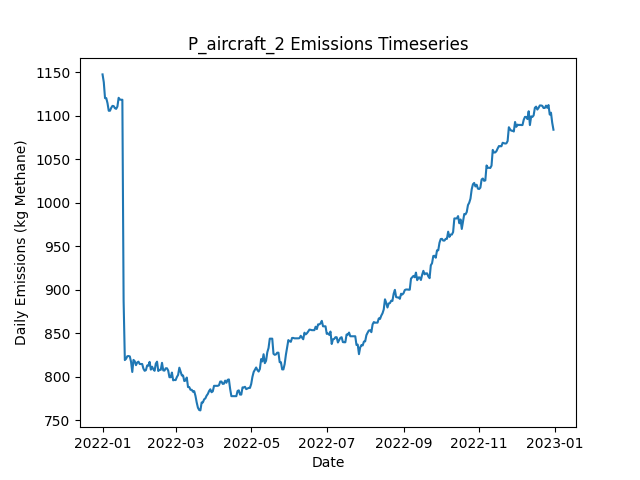

The table this chart was drawn from, first rows:
Date, Daily Emissions (Kg Methane), Daily Mitigable Emissions (Kg Methane), Daily Non-Mitigable Emissions (Kg Methan…, Daily Cost ($), Active Leaks, New Leaks, Leaks Repaired, Leaks Naturally Repaired, Leaks Tagged, Daily Repair Cost ($), Daily Natural Repair Cost ($), aircraft Deployment Cost ($), aircraft Sites flagged for Follow-Up, aircraft Leaks tagged for repair, aircraft Sites Visited, aircraft Travel Time (Minutes), aircraft Survey Time (Minutes), OGI_FU Deployment Cost ($), OGI_FU Sites flagged for Follow-Up, OGI_FU Leaks tagged for repair, OGI_FU Sites Visited, OGI_FU Travel Time (Minutes), OGI_FU Survey Time (Minutes)
2022-01-01, 1147, 766.9, 380.6, 250, 380, 380, 0, 0, 0.00000, 0.00000, 0.00000, 250, 0, , 10, 20, 10, 0.00000, , 0, 0, 0, 0
2022-01-02, 1139, 757.9, 380.6, 0.00000, 377, 0, 0, 3, 0.00000, 0.00000, 600, 0.00000, 0, , 0, 0, 0, 0.00000, , 0, 0, 0, 0
2022-01-03, 1120, 757.7, 362.5, 1000, 373, 0, 0, 1, 75, 0.00000, 200, 0.00000, 4, , 0, 0, 0, 1000, , 75, 3, 120, 360
2022-01-04, 1120, 757.7, 362.5, 500, 373, 1, 0, 1, 21, 0.00000, 200, 0.00000, 0, , 0, 0, 0, 500, , 21, 1, 30, 120
2022-01-05, 1114, 760.2, 354.2, 0.00000, 372, 1, 0, 1, 0.00000, 0.00000, 200, 0.00000, 0, , 0, 0, 0, 0.00000, , 0, 0, 0, 0
2022-01-06, 1106, 751.5, 354.2, 0.00000, 370, 0, 0, 2, 0.00000, 0.00000, 400, 0.00000, 0, , 0, 0, 0, 0.00000, , 0, 0, 0, 0
2022-01-07, 1106, 751.5, 354.2, 0.00000, 370, 0, 0, 0, 0.00000, 0.00000, 0.00000, 0.00000, 0, , 0, 0, 0, 0.00000, , 0, 0, 0, 0
2022-01-08, 1109, 754.1, 354.9, 0.00000, 372, 2, 0, 0, 0.00000, 0.00000, 0.00000, 0.00000, 0, , 0, 0, 0, 0.00000, , 0, 0, 0, 0
2022-01-09, 1111, 756.4, 354.9, 0.00000, 372, 1, 0, 1, 0.00000, 0.00000, 200, 0.00000, 0, , 0, 0, 0, 0.00000, , 0, 0, 0, 0
2022-01-10, 1111, 756.4, 354.7, 0.00000, 372, 1, 0, 0, 0.00000, 0.00000, 0.00000, 0.00000, 0, , 0, 0, 0, 0.00000, , 0, 0, 0, 0
2022-01-11, 1109, 753.7, 354.9, 0.00000, 372, 1, 0, 1, 0.00000, 0.00000, 200, 0.00000, 0, , 0, 0, 0, 0.00000, , 0, 0, 0, 0
2022-01-12, 1108, 751, 356.9, 0.00000, 372, 1, 0, 1, 0.00000, 0.00000, 200, 0.00000, 0, , 0, 0, 0, 0.00000, , 0, 0, 0, 0
2022-01-13, 1111, 753.7, 356.9, 0.00000, 373, 1, 0, 0, 0.00000, 0.00000, 0.00000, 0.00000, 0, , 0, 0, 0, 0.00000, , 0, 0, 0, 0
2022-01-14, 1121, 761.7, 358.9, 0.00000, 374, 2, 0, 1, 0.00000, 0.00000, 200, 0.00000, 0, , 0, 0, 0, 0.00000, , 0, 0, 0, 0
2022-01-15, 1119, 759.3, 359.3, 0.00000, 375, 2, 0, 1, 0.00000, 0.00000, 200, 0.00000, 0, , 0, 0, 0, 0.00000, , 0, 0, 0, 0
2022-01-16, 1118, 759.1, 359.3, 0.00000, 374, 0, 0, 1, 0.00000, 0.00000, 200, 0.00000, 0, , 0, 0, 0, 0.00000, , 0, 0, 0, 0
2022-01-17, 1118, 759.1, 359.3, 0.00000, 374, 0, 0, 0, 0.00000, 0.00000, 0.00000, 0.00000, 0, , 0, 0, 0, 0.00000, , 0, 0, 0, 0
2022-01-18, 887.5, 527.8, 359.8, 13200, 311, 3, 66, 0, 0.00000, 13200, 0.00000, 0.00000, 0, , 0, 0, 0, 0.00000, , 0, 0, 0, 0
2022-01-19, 819.2, 459.4, 359.8, 4000, 293, 2, 20, 0, 0.00000, 4000, 0.00000, 0.00000, 0, , 0, 0, 0, 0.00000, , 0, 0, 0, 0
2022-01-20, 820.7, 459, 361.7, 0.00000, 296, 4, 0, 1, 0.00000, 0.00000, 200, 0.00000, 0, , 0, 0, 0, 0.00000, , 0, 0, 0, 0
2022-01-21, 823.6, 461.9, 361.7, 0.00000, 298, 2, 0, 0, 0.00000, 0.00000, 0.00000, 0.00000, 0, , 0, 0, 0, 0.00000, , 0, 0, 0, 0
2022-01-22, 823.8, 462.1, 361.7, 0.00000, 299, 1, 0, 0, 0.00000, 0.00000, 0.00000, 0.00000, 0, , 0, 0, 0, 0.00000, , 0, 0, 0, 0
2022-01-23, 823.4, 461.9, 361.5, 0.00000, 297, 0, 0, 1, 0.00000, 0.00000, 200, 0.00000, 0, , 0, 0, 0, 0.00000, , 0, 0, 0, 0
2022-01-24, 817.3, 464.6, 352.8, 0.00000, 296, 1, 0, 0, 0.00000, 0.00000, 0.00000, 0.00000, 0, , 0, 0, 0, 0.00000, , 0, 0, 0, 0
2022-01-25, 805.5, 461.9, 343.6, 0.00000, 293, 0, 0, 1, 0.00000, 0.00000, 200, 0.00000, 0, , 0, 0, 0, 0.00000, , 0, 0, 0, 0
2022-01-26, 819.4, 466.8, 352.6, 0.00000, 297, 4, 0, 0, 0.00000, 0.00000, 0.00000, 0.00000, 0, , 0, 0, 0, 0.00000, , 0, 0, 0, 0
2022-01-27, 817.8, 465.2, 352.6, 0.00000, 296, 1, 0, 2, 0.00000, 0.00000, 400, 0.00000, 0, , 0, 0, 0, 0.00000, , 0, 0, 0, 0
2022-01-28, 813.3, 460.8, 352.6, 0.00000, 295, 0, 0, 1, 0.00000, 0.00000, 200, 0.00000, 0, , 0, 0, 0, 0.00000, , 0, 0, 0, 0
2022-01-29, 816.4, 463.7, 352.8, 0.00000, 297, 3, 0, 1, 0.00000, 0.00000, 200, 0.00000, 0, , 0, 0, 0, 0.00000, , 0, 0, 0, 0
2022-01-30, 817.3, 464.6, 352.8, 0.00000, 298, 2, 0, 1, 0.00000, 0.00000, 200, 0.00000, 0, , 0, 0, 0, 0.00000, , 0, 0, 0, 0
2022-01-31, 814.7, 461.9, 352.8, 0.00000, 297, 1, 0, 2, 0.00000, 0.00000, 400, 0.00000, 0, , 0, 0, 0, 0.00000, , 0, 0, 0, 0
2022-02-01, 814.7, 461.9, 352.8, 0.00000, 297, 0, 0, 0, 0.00000, 0.00000, 0.00000, 0.00000, 0, , 0, 0, 0, 0.00000, , 0, 0, 0, 0
2022-02-02, 814.7, 461.6, 353, 0.00000, 297, 1, 0, 1, 0.00000, 0.00000, 200, 0.00000, 0, , 0, 0, 0, 0.00000, , 0, 0, 0, 0
2022-02-03, 809.3, 455.6, 353.7, 0.00000, 297, 1, 0, 1, 0.00000, 0.00000, 200, 0.00000, 0, , 0, 0, 0, 0.00000, , 0, 0, 0, 0
2022-02-04, 806.8, 452.7, 354.1, 0.00000, 296, 1, 0, 2, 0.00000, 0.00000, 400, 0.00000, 0, , 0, 0, 0, 0.00000, , 0, 0, 0, 0
2022-02-05, 807.5, 455.4, 352.2, 0.00000, 296, 1, 0, 0, 0.00000, 0.00000, 0.00000, 0.00000, 0, , 0, 0, 0, 0.00000, , 0, 0, 0, 0
2022-02-06, 812.9, 460.8, 352.2, 0.00000, 298, 2, 0, 0, 0.00000, 0.00000, 0.00000, 0.00000, 0, , 0, 0, 0, 0.00000, , 0, 0, 0, 0
2022-02-07, 812.7, 460.5, 352.2, 0.00000, 297, 0, 0, 1, 0.00000, 0.00000, 200, 0.00000, 0, , 0, 0, 0, 0.00000, , 0, 0, 0, 0
2022-02-08, 817.1, 463, 354.1, 0.00000, 298, 2, 0, 1, 0.00000, 0.00000, 200, 0.00000, 0, , 0, 0, 0, 0.00000, , 0, 0, 0, 0
2022-02-09, 808.2, 463, 345.2, 0.00000, 297, 0, 0, 0, 0.00000, 0.00000, 0.00000, 0.00000, 0, , 0, 0, 0, 0.00000, , 0, 0, 0, 0
2022-02-10, 811.5, 466.3, 345.2, 0.00000, 297, 1, 0, 1, 0.00000, 0.00000, 200, 0.00000, 0, , 0, 0, 0, 0.00000, , 0, 0, 0, 0
2022-02-11, 808.6, 472.4, 336.3, 0.00000, 297, 1, 0, 0, 0.00000, 0.00000, 0.00000, 0.00000, 0, , 0, 0, 0, 0.00000, , 0, 0, 0, 0
2022-02-12, 806.8, 470.6, 336.3, 0.00000, 297, 1, 0, 1, 0.00000, 0.00000, 200, 0.00000, 0, , 0, 0, 0, 0.00000, , 0, 0, 0, 0
2022-02-13, 815.1, 478.9, 336.3, 0.00000, 298, 2, 0, 1, 0.00000, 0.00000, 200, 0.00000, 0, , 0, 0, 0, 0.00000, , 0, 0, 0, 0
2022-02-14, 817.3, 481.1, 336.3, 0.00000, 298, 1, 0, 1, 0.00000, 0.00000, 200, 0.00000, 0, , 0, 0, 0, 0.00000, , 0, 0, 0, 0
2022-02-15, 806.6, 478.4, 328.2, 0.00000, 297, 1, 0, 1, 0.00000, 0.00000, 200, 0.00000, 0, , 0, 0, 0, 0.00000, , 0, 0, 0, 0
2022-02-16, 808, 479.7, 328.2, 0.00000, 296, 1, 0, 2, 0.00000, 0.00000, 400, 0.00000, 0, , 0, 0, 0, 0.00000, , 0, 0, 0, 0
2022-02-17, 808, 479.7, 328.2, 0.00000, 296, 0, 0, 0, 0.00000, 0.00000, 0.00000, 0.00000, 0, , 0, 0, 0, 0.00000, , 0, 0, 0, 0
2022-02-18, 816, 488.5, 327.5, 0.00000, 298, 3, 0, 0, 0.00000, 0.00000, 0.00000, 0.00000, 0, , 0, 0, 0, 0.00000, , 0, 0, 0, 0
2022-02-19, 807.3, 488.5, 318.8, 0.00000, 297, 1, 0, 0, 0.00000, 0.00000, 0.00000, 0.00000, 0, , 0, 0, 0, 0.00000, , 0, 0, 0, 0
2022-02-20, 807.1, 488.2, 318.8, 0.00000, 296, 0, 0, 1, 0.00000, 0.00000, 200, 0.00000, 0, , 0, 0, 0, 0.00000, , 0, 0, 0, 0
2022-02-21, 809.7, 490.9, 318.8, 0.00000, 297, 1, 0, 0, 0.00000, 0.00000, 0.00000, 0.00000, 0, , 0, 0, 0, 0.00000, , 0, 0, 0, 0
2022-02-22, 809.7, 490.9, 318.8, 0.00000, 297, 0, 0, 0, 0.00000, 0.00000, 0.00000, 0.00000, 0, , 0, 0, 0, 0.00000, , 0, 0, 0, 0
2022-02-23, 807.1, 488.2, 318.8, 0.00000, 296, 0, 0, 1, 0.00000, 0.00000, 200, 0.00000, 0, , 0, 0, 0, 0.00000, , 0, 0, 0, 0
2022-02-24, 799.5, 480.6, 318.8, 0.00000, 294, 0, 0, 2, 0.00000, 0.00000, 400, 0.00000, 0, , 0, 0, 0, 0.00000, , 0, 0, 0, 0
2022-02-25, 799.5, 480.6, 318.8, 0.00000, 294, 0, 0, 0, 0.00000, 0.00000, 0.00000, 0.00000, 0, , 0, 0, 0, 0.00000, , 0, 0, 0, 0
2022-02-26, 804.8, 486, 318.8, 0.00000, 296, 2, 0, 0, 0.00000, 0.00000, 0.00000, 0.00000, 0, , 0, 0, 0, 0.00000, , 0, 0, 0, 0
2022-02-27, 795.9, 486, 309.9, 0.00000, 295, 0, 0, 0, 0.00000, 0.00000, 0.00000, 0.00000, 0, , 0, 0, 0, 0.00000, , 0, 0, 0, 0
2022-02-28, 796.4, 488.5, 307.9, 0.00000, 294, 1, 0, 1, 0.00000, 0.00000, 200, 0.00000, 0, , 0, 0, 0, 0.00000, , 0, 0, 0, 0
2022-03-01, 796.1, 488.2, 307.9, 0.00000, 293, 0, 0, 1, 0.00000, 0.00000, 200, 0.00000, 0, , 0, 0, 0, 0.00000, , 0, 0, 0, 0
... 305 more rows
